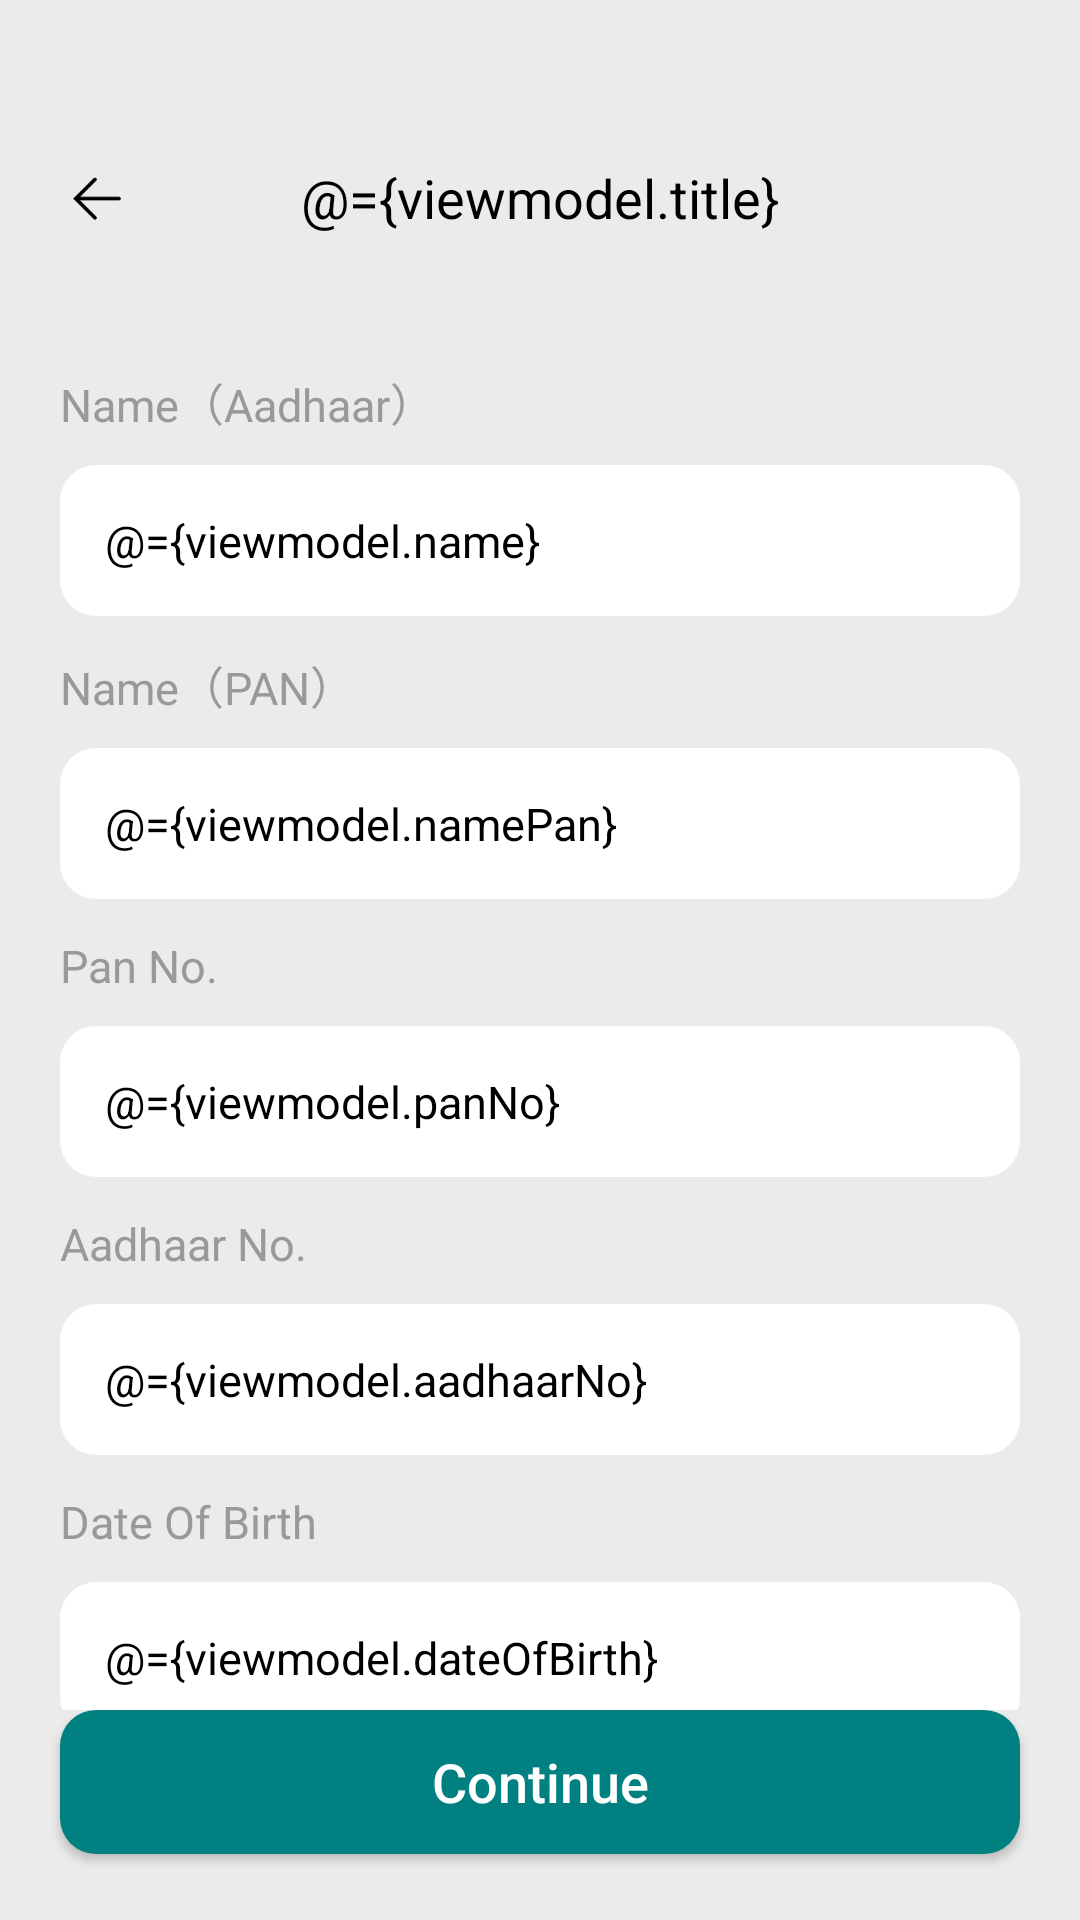

Write the Android layout XML for this screen, with the resource values it uses.
<!-- AndroidManifest.xml: application theme AppTheme -->
<!-- res/layout/fragment_indentification_no.xml -->
<?xml version="1.0" encoding="utf-8"?>
<layout xmlns:android="http://schemas.android.com/apk/res/android"
    xmlns:app="http://schemas.android.com/apk/res-auto"
    xmlns:tools="http://schemas.android.com/tools"
    tools:ignore="MissingConstraints">

    <data>

        <variable
            name="viewmodel"
            type="com.gexiaobao.hdw.bw.ui.viewmodel.IdentificationViewModel" />

    </data>

    <LinearLayout
        android:layout_width="match_parent"
        android:layout_height="match_parent"
        android:background="@color/colorBgGray_EBEBEB"
        android:orientation="vertical"
        android:paddingTop="@dimen/dp.44">

        <androidx.constraintlayout.widget.ConstraintLayout
            android:id="@+id/con_title"
            android:layout_width="match_parent"
            android:layout_height="@dimen/dp.44"
            tools:ignore="MissingConstraints">

            <androidx.appcompat.widget.AppCompatImageView
                android:id="@+id/iv_back"
                android:layout_width="wrap_content"
                android:layout_height="match_parent"
                android:paddingStart="@dimen/dp.22"
                android:paddingRight="@dimen/dp.20"
                android:src="@mipmap/icon_back_black"
                tools:ignore="MissingConstraints" />

            <androidx.appcompat.widget.AppCompatTextView
                android:id="@+id/tv_title"
                android:layout_width="wrap_content"
                android:layout_height="match_parent"
                android:gravity="center"
                android:text="@={viewmodel.title}"
                android:textColor="@color/colorBlack"
                android:textSize="@dimen/sp_18"
                app:layout_constraintLeft_toLeftOf="parent"
                app:layout_constraintRight_toRightOf="parent" />

        </androidx.constraintlayout.widget.ConstraintLayout>

        <ScrollView
            android:id="@+id/scroll"
            android:layout_width="match_parent"
            android:layout_height="match_parent"
            android:layout_weight="1"
            android:paddingTop="@dimen/dp_10"
            android:scrollbars="none">

            <LinearLayout
                android:layout_width="match_parent"
                android:layout_height="match_parent"
                android:paddingBottom="@dimen/dp_40">

                <LinearLayout
                    android:layout_width="match_parent"
                    android:layout_height="match_parent"
                    android:layout_marginStart="@dimen/dp.20"
                    android:layout_marginTop="@dimen/dp.25"
                    android:layout_marginEnd="@dimen/dp.20"
                    android:orientation="vertical">

                    <androidx.appcompat.widget.AppCompatTextView
                        style="@style/identification_text_title_style"
                        android:text="Name（Aadhaar）" />

                    <androidx.appcompat.widget.AppCompatEditText
                        android:id="@+id/et_name_Adahaar"
                        style="@style/identification_text_content_style"
                        android:hint="Abc Def Ger"
                        android:text="@={viewmodel.name}" />

                    <androidx.appcompat.widget.AppCompatTextView
                        style="@style/identification_text_title_style"
                        android:layout_marginTop="@dimen/dp.12"
                        android:text="Name（PAN）" />

                    <androidx.appcompat.widget.AppCompatEditText
                        android:id="@+id/et_name_pan"
                        style="@style/identification_text_content_style"
                        android:hint="Abc Def Ger"
                        android:text="@={viewmodel.namePan}" />

                    <androidx.appcompat.widget.AppCompatTextView
                        style="@style/identification_text_title_style"
                        android:layout_marginTop="@dimen/dp.12"
                        android:text="Pan No." />

                    <androidx.appcompat.widget.AppCompatTextView
                        android:id="@+id/et_pan_no"
                        style="@style/identification_text_content_style"
                        android:hint="Abc Def Ger"
                        android:text="@={viewmodel.panNo}" />

                    <androidx.appcompat.widget.AppCompatTextView
                        style="@style/identification_text_title_style"
                        android:layout_marginTop="@dimen/dp.12"
                        android:text="Aadhaar No." />

                    <androidx.appcompat.widget.AppCompatTextView
                        android:id="@+id/et_aadhaar_no"
                        style="@style/identification_text_content_style"
                        android:hint="Abc Def Ger"
                        android:text="@={viewmodel.aadhaarNo}" />

                    <androidx.appcompat.widget.AppCompatTextView
                        style="@style/identification_text_title_style"
                        android:layout_marginTop="@dimen/dp.12"
                        android:text="Date Of Birth" />

                    <androidx.appcompat.widget.AppCompatTextView
                        android:id="@+id/et_Date_of_birth"
                        style="@style/identification_text_content_style"
                        android:hint="Abc Def Ger"
                        android:text="@={viewmodel.dateOfBirth}" />

                    <androidx.appcompat.widget.AppCompatTextView
                        style="@style/identification_text_title_style"
                        android:layout_marginTop="@dimen/dp.12"
                        android:text="Gender" />

                    <androidx.appcompat.widget.AppCompatTextView
                        android:id="@+id/et_Gender"
                        style="@style/identification_text_content_style"
                        android:hint="Abc Def Ger"
                        android:text="@={viewmodel.gender}" />

                    <androidx.appcompat.widget.AppCompatTextView
                        style="@style/identification_text_title_style"
                        android:layout_marginTop="@dimen/dp.12"
                        android:text="Pincode" />

                    <androidx.appcompat.widget.AppCompatTextView
                        android:id="@+id/et_Pincode"
                        style="@style/identification_text_content_style"
                        android:hint="Abc Def Ger"
                        android:text="@={viewmodel.pincode}" />

                    <androidx.appcompat.widget.AppCompatTextView
                        style="@style/identification_text_title_style"
                        android:layout_marginTop="@dimen/dp.12"
                        android:text="Email" />

                    <androidx.appcompat.widget.AppCompatEditText
                        android:id="@+id/et_Email"
                        style="@style/identification_text_content_style"
                        android:hint="Abc Def Ger"
                        android:text="@={viewmodel.email}" />

                    <androidx.appcompat.widget.AppCompatTextView
                        style="@style/identification_text_title_style"
                        android:layout_marginTop="@dimen/dp.12"
                        android:text="ADDRESS" />

                    <androidx.appcompat.widget.AppCompatTextView
                        android:id="@+id/et_Address"
                        style="@style/identification_text_content_style"
                        android:hint="address"
                        android:text="@={viewmodel.address}" />

                </LinearLayout>

            </LinearLayout>
        </ScrollView>

        <androidx.appcompat.widget.AppCompatButton
            android:id="@+id/btn_continue"
            style="@style/btn_bottom_style"
            android:layout_marginStart="@dimen/dp.20"
            android:layout_marginEnd="@dimen/dp.20"
            android:layout_marginBottom="@dimen/dp.22"
            android:text="Continue" />
    </LinearLayout>
</layout>
<!-- resources referenced by this layout -->
<resources>
  <color name="colorBgGray_EBEBEB">#EBEBEB</color>
  <color name="colorBlack">#000000</color>
  <dimen name="dp.12">12dp</dimen>
  <dimen name="dp.20">20dp</dimen>
  <dimen name="dp.22">22dp</dimen>
  <dimen name="dp.25">25dp</dimen>
  <dimen name="dp.44">44dp</dimen>
  <dimen name="dp_10">10dp</dimen>
  <dimen name="dp_40">40dp</dimen>
  <dimen name="sp_18">18sp</dimen>
  <!-- mipmap icon_back_black: png bitmap (mipmap-hdpi, 349 bytes) -->
  <style name="btn_bottom_style">
          <item name="android:layout_width">match_parent</item>
          <item name="android:layout_height">wrap_content</item>
          <item name="android:textColor">@color/colorWhite</item>
          <item name="android:textSize">@dimen/sp_18</item>
          <item name="android:textAllCaps">false</item>
          <item name="android:background">@drawable/round_btn_12_click</item>
      </style>
  <style name="identification_text_content_style">
          <item name="android:layout_width">match_parent</item>
          <item name="android:layout_height">wrap_content</item>
          <item name="android:textColorHint">@color/colorText_999999</item>
          <item name="android:textSize">@dimen/sp_15</item>
          <item name="android:background">@drawable/round_white_12</item>
          <item name="android:padding">@dimen/dp.15</item>
          <item name="android:textColor">@color/colorBlack</item>
          <item name="android:layout_marginTop">@dimen/dp_10</item>
          <item name="android:singleLine">true</item>
      </style>
  <style name="identification_text_title_style">
          <item name="android:layout_width">wrap_content</item>
          <item name="android:layout_height">wrap_content</item>
          <item name="android:textColor">@color/colorText_999999</item>
          <item name="android:textSize">@dimen/sp_15</item>
      </style>
  <style name="AppTheme" parent="Theme.AppCompat.Light.NoActionBar">
          
          <item name="colorPrimary">@color/colorPrimaryDark</item>
          <item name="colorPrimaryDark">@color/colorPrimary</item>
          <item name="colorAccent">@color/colorPrimary</item>
          <item name="md_corner_radius">12dp</item>
      </style>
  <color name="colorWhite">#ffffff</color>
  <!-- drawable round_btn_12_click (drawable-xxhdpi) -->
  <?xml version="1.0" encoding="utf-8"?>
  <shape xmlns:android="http://schemas.android.com/apk/res/android"
      android:shape="rectangle">
  
      
      <corners android:radius="@dimen/dp.12" />
  
  
  
  
      
      <solid android:color="#008080" />
  
  </shape>
  <color name="colorText_999999">#999999</color>
  <dimen name="sp_15">15sp</dimen>
  <!-- drawable round_white_12 (drawable-hdpi) -->
  <?xml version="1.0" encoding="utf-8"?>
  <shape xmlns:android="http://schemas.android.com/apk/res/android"
      android:shape="rectangle">
  
      
      <corners android:radius="@dimen/dp.12" />
      
      
      
      
      
      <solid android:color="@color/colorWhite" />
  
  </shape>
  <dimen name="dp.15">15dp</dimen>
  <color name="colorPrimaryDark">#51abff</color>
  <color name="colorPrimary">#4fbbff</color>
</resources>
